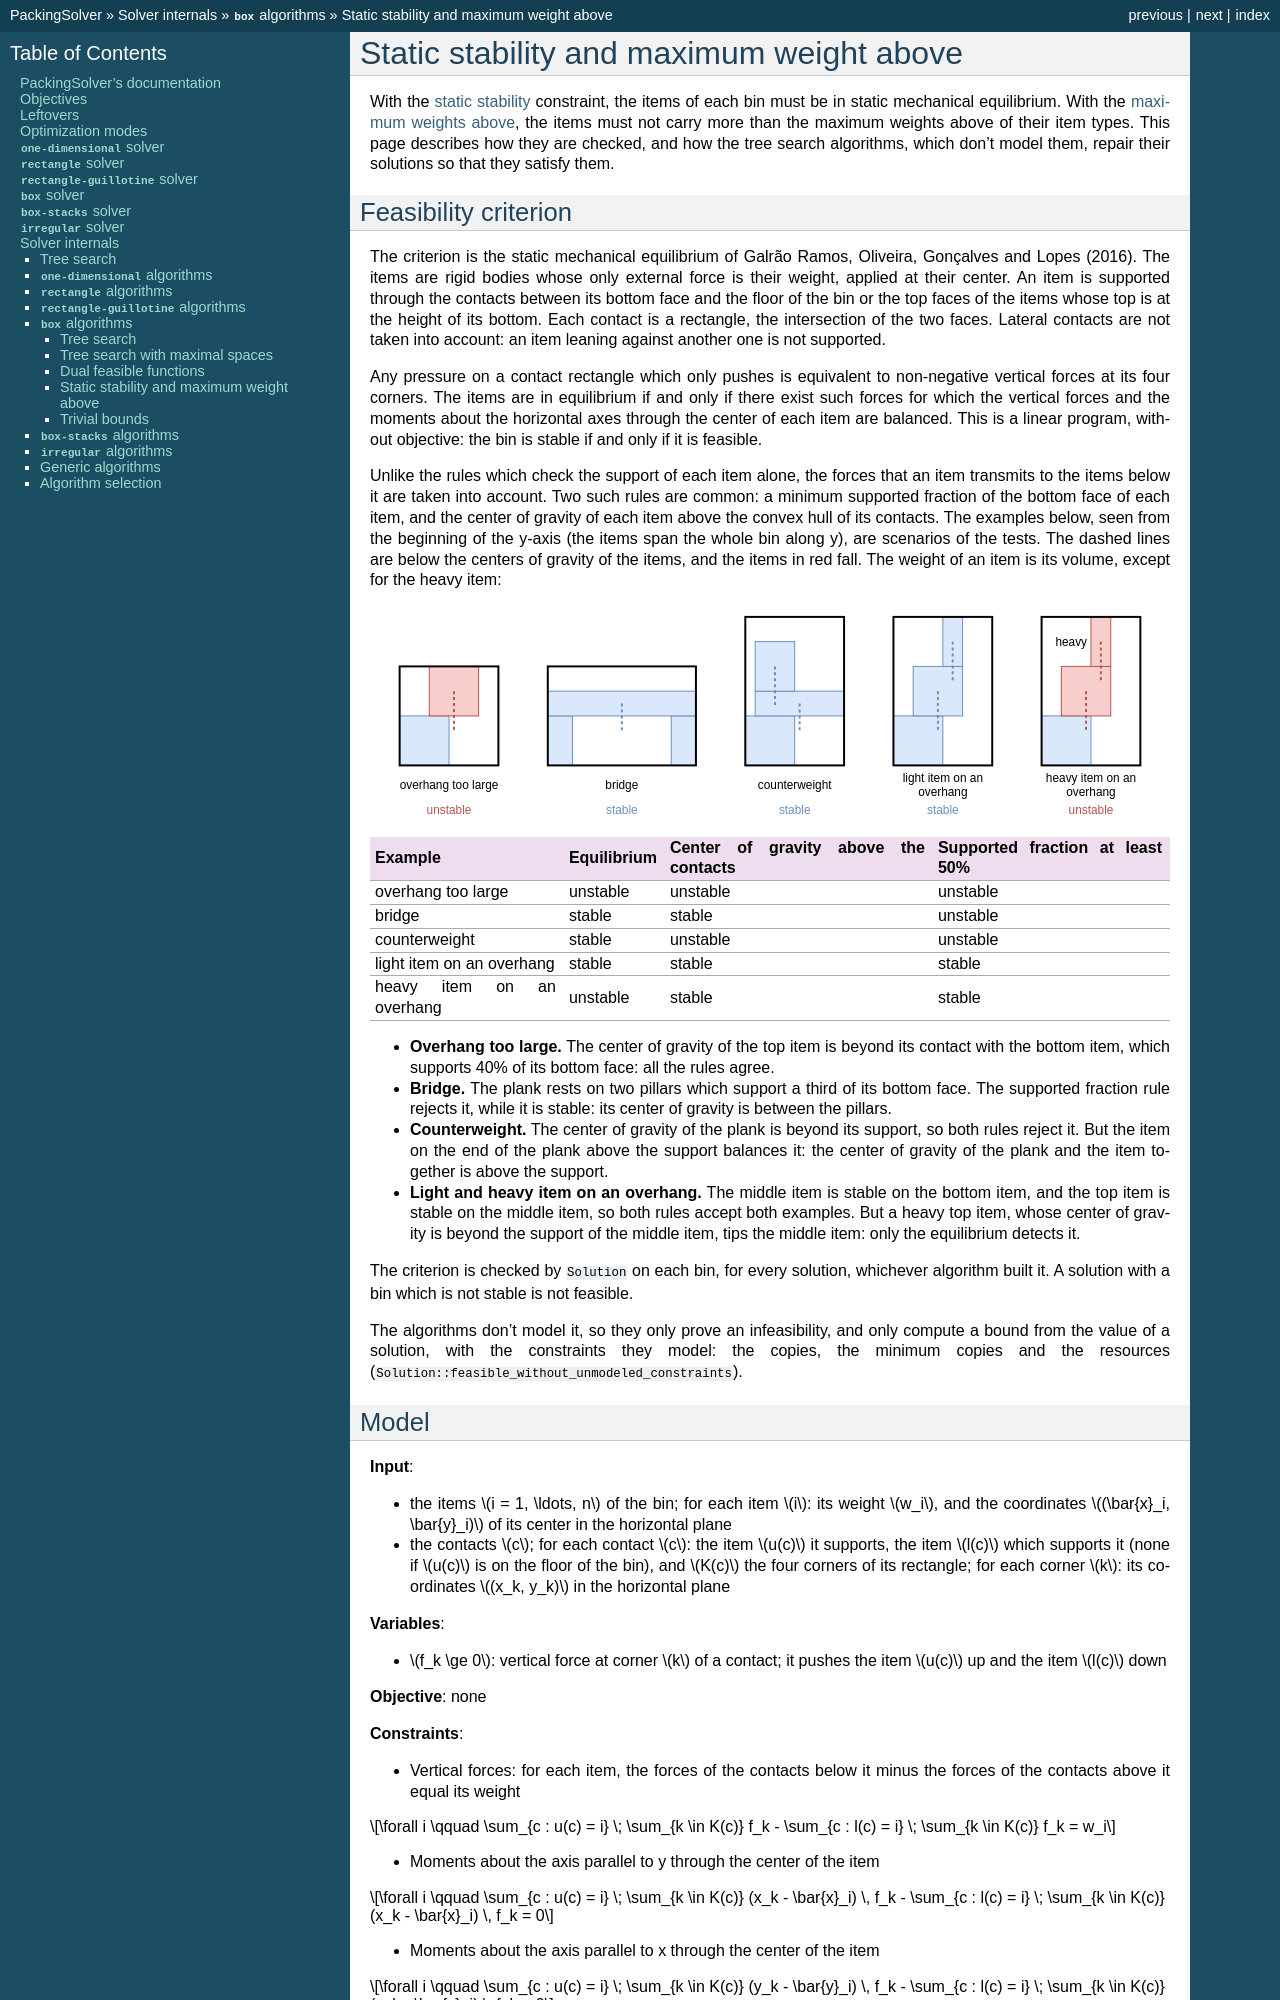

repository: fontanf/packingsolver · page: internals/box/static_stability.html · generator: sphinx

.. _internals_box_static_stability:

Static stability and maximum weight above
=========================================

With the :ref:`static stability <box-static-stability>` constraint, the items of each bin must be in static mechanical equilibrium. With the :ref:`maximum weights above <box-maximum-weight-above>`, the items must not carry more than the maximum weights above of their item types. This page describes how they are checked, and how the tree search algorithms, which don't model them, repair their solutions so that they satisfy them.

Feasibility criterion
---------------------

The criterion is the static mechanical equilibrium of Galrão Ramos, Oliveira, Gonçalves and Lopes (2016). The items are rigid bodies whose only external force is their weight, applied at their center. An item is supported through the contacts between its bottom face and the floor of the bin or the top faces of the items whose top is at the height of its bottom. Each contact is a rectangle, the intersection of the two faces. Lateral contacts are not taken into account: an item leaning against another one is not supported.

Any pressure on a contact rectangle which only pushes is equivalent to non-negative vertical forces at its four corners. The items are in equilibrium if and only if there exist such forces for which the vertical forces and the moments about the horizontal axes through the center of each item are balanced. This is a linear program, without objective: the bin is stable if and only if it is feasible.

Unlike the rules which check the support of each item alone, the forces that an item transmits to the items below it are taken into account. Two such rules are common: a minimum supported fraction of the bottom face of each item, and the center of gravity of each item above the convex hull of its contacts. The examples below, seen from the beginning of the y-axis (the items span the whole bin along y), are scenarios of the tests. The dashed lines are below the centers of gravity of the items, and the items in red fall. The weight of an item is its volume, except for the heavy item:

.. image:: ../../img/box_static_stability_examples.svg
   :align: center

.. list-table::
   :header-rows: 1

   * - Example
     - Equilibrium
     - Center of gravity above the contacts
     - Supported fraction at least 50%
   * - overhang too large
     - unstable
     - unstable
     - unstable
   * - bridge
     - stable
     - stable
     - unstable
   * - counterweight
     - stable
     - unstable
     - unstable
   * - light item on an overhang
     - stable
     - stable
     - stable
   * - heavy item on an overhang
     - unstable
     - stable
     - stable

* **Overhang too large.** The center of gravity of the top item is beyond its contact with the bottom item, which supports 40% of its bottom face: all the rules agree.
* **Bridge.** The plank rests on two pillars which support a third of its bottom face. The supported fraction rule rejects it, while it is stable: its center of gravity is between the pillars.
* **Counterweight.** The center of gravity of the plank is beyond its support, so both rules reject it. But the item on the end of the plank above the support balances it: the center of gravity of the plank and the item together is above the support.
* **Light and heavy item on an overhang.** The middle item is stable on the bottom item, and the top item is stable on the middle item, so both rules accept both examples. But a heavy top item, whose center of gravity is beyond the support of the middle item, tips the middle item: only the equilibrium detects it.

The criterion is checked by :code:`Solution` on each bin, for every solution, whichever algorithm built it. A solution with a bin which is not stable is not feasible.

The algorithms don't model it, so they only prove an infeasibility, and only compute a bound from the value of a solution, with the constraints they model: the copies, the minimum copies and the resources (:code:`Solution::feasible_without_unmodeled_constraints`).
